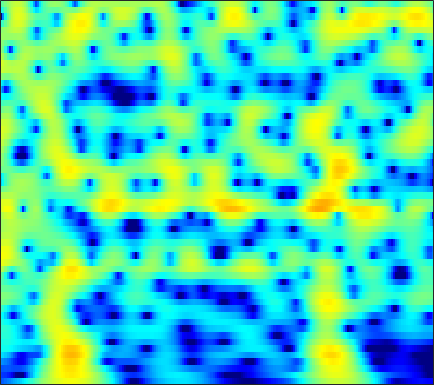

The table this chart was drawn from, first rows:
-12.926, -12.405, -11.765, -11.155, -10.7, -10.083, -9.4344, -8.9172, -8.1857, -7.4011, -6.5736, -5.9287, -5.0459, -4.1491, -3.4792, -2.5991, -1.7456, -1.1277, -0.33976, 0.4039, 1.0979, 1.5843, 2.1848, 2.7285
-14.17, -14.27, -14.58, -15.15, -15.81, -17.1, -19.12, -21.48, -27.11, -33.63, -22.96, -18.42, -14.26, -11.15, -9.228, -7.027, -5.134, -3.872, -2.358, -1.011, 0.1913, 1.008, 1.991, 2.862
-13.03, -12.89, -12.85, -12.93, -13.05, -13.25, -13.45, -13.55, -13.57, -13.37, -12.87, -12.29, -11.25, -9.964, -8.897, -7.401, -5.879, -4.75, -3.29, -1.899, -0.5953, 0.3207, 1.455, 2.483
-10.26, -10.52, -11.05, -11.78, -12.44, -13.48, -14.66, -15.6, -16.73, -17.31, -16.97, -16.14, -14.58, -12.84, -11.52, -9.786, -8.086, -6.832, -5.186, -3.577, -2.018, -0.8906, 0.5368, 1.862
-6.854, -7.171, -7.79, -8.632, -9.421, -10.75, -12.42, -13.87, -15.82, -17.08, -16.99, -16.27, -15.1, -14.17, -13.77, -13.6, -13.69, -13.56, -12.34, -9.79, -6.762, -4.58, -1.965, 0.289
-4.884, -4.839, -4.914, -5.127, -5.377, -5.808, -6.29, -6.637, -7.049, -7.416, -7.734, -7.938, -8.177, -8.426, -8.673, -9.119, -9.654, -9.957, -9.748, -8.398, -6.171, -4.328, -1.967, 0.1499
-4.636, -4.469, -4.38, -4.432, -4.566, -4.818, -5.111, -5.351, -5.678, -5.991, -6.228, -6.321, -6.329, -6.195, -5.994, -5.582, -5.005, -4.463, -3.601, -2.613, -1.529, -0.6763, 0.4746, 1.597
-3.88, -3.806, -3.843, -4.029, -4.262, -4.691, -5.3, -5.897, -6.894, -8.076, -9.358, -10.28, -11.06, -10.75, -9.789, -7.965, -6.025, -4.644, -2.958, -1.462, -0.1386, 0.7492, 1.806, 2.718
-3.453, -3.491, -3.665, -3.963, -4.271, -4.814, -5.538, -6.21, -7.289, -8.681, -10.58, -12.36, -14.59, -14.39, -12.22, -8.825, -5.893, -4.061, -2.038, -0.3896, 0.9649, 1.818, 2.763, 3.493
-4.275, -4.592, -5.159, -5.825, -6.323, -6.889, -7.211, -7.254, -7.119, -6.909, -6.632, -6.318, -5.754, -4.997, -4.282, -3.154, -1.923, -1.001, 0.1612, 1.206, 2.115, 2.693, 3.308, 3.733
-4.813, -5.756, -7.545, -10.11, -12.73, -16.91, -17.1, -14.1, -10.59, -8.143, -6.332, -5.214, -3.965, -2.878, -2.095, -1.073, -0.104, 0.5743, 1.422, 2.199, 2.881, 3.301, 3.707, 3.926
-2.78, -3.502, -4.718, -6.191, -7.378, -8.652, -8.819, -8.143, -6.979, -5.9, -4.899, -4.244, -3.545, -2.895, -2.382, -1.632, -0.8022, -0.117, 0.844, 1.786, 2.621, 3.135, 3.644, 3.93
-0.2085, -0.4081, -0.774, -1.224, -1.558, -1.963, -2.299, -2.551, -2.936, -3.337, -3.864, -4.465, -5.524, -6.829, -7.784, -8.174, -6.766, -5, -2.59, -0.5359, 1.076, 2.022, 2.987, 3.618
0.09725, 0.09929, -0.0137, -0.2129, -0.4017, -0.7052, -1.104, -1.487, -2.029, -2.673, -3.645, -4.631, -6.305, -8.592, -10.59, -12.04, -9.989, -7.421, -4.345, -1.974, -0.164, 0.913, 2.05, 2.861
-1.073, -1.097, -1.236, -1.432, -1.607, -1.86, -2.108, -2.265, -2.471, -2.793, -3.159, -3.409, -3.765, -4.039, -4.094, -3.983, -3.561, -2.989, -2.046, -1.067, -0.1047, 0.6041, 1.439, 2.129
-1.855, -2.289, -2.968, -3.691, -4.151, -4.484, -4.424, -4.186, -3.835, -3.479, -3.105, -2.901, -2.744, -2.63, -2.568, -2.436, -2.168, -1.898, -1.471, -0.9119, -0.224, 0.325, 1.046, 1.746
-0.9598, -2.167, -4.494, -8.01, -11.72, -15.04, -10.61, -7.681, -5.182, -3.484, -2.47, -2.125, -1.956, -2.073, -2.326, -2.7, -3.037, -3.248, -3.225, -2.705, -1.821, -1.075, 0.0007919, 1.09
2.495, 1.641, 0.1536, -1.564, -2.803, -3.643, -3.133, -2.405, -1.485, -0.6633, -0.43, -0.5956, -1.054, -1.993, -3.039, -5.064, -8.259, -11.45, -14.43, -11.05, -7.286, -5.274, -3.222, -1.508
4.575, 4.379, 3.948, 3.386, 2.961, 2.432, 1.913, 1.552, 1.168, 0.5802, -0.1586, -0.6717, -1.583, -2.698, -3.702, -5.419, -7.257, -8.684, -10, -9.535, -8.721, -8.358, -8.28, -8.766
5.02, 5.082, 4.964, 4.612, 4.238, 3.554, 2.638, 1.842, 0.569, -1.004, -2.443, -3.455, -4.604, -5.124, -5.218, -5.105, -5.061, -5.182, -5.225, -5.497, -6.119, -6.758, -8.232, -10.59
4.61, 4.775, 4.772, 4.506, 4.103, 3.293, 2.158, 1.003, -1.028, -3.682, -7.913, -13.02, -26.5, -13.89, -9.73, -6.543, -4.822, -3.935, -3.147, -2.811, -2.626, -2.629, -2.721, -2.652
3.285, 3.524, 3.62, 3.486, 3.208, 2.635, 1.799, 0.9805, -0.2875, -1.861, -3.492, -4.503, -5.419, -5.269, -4.683, -3.747, -2.896, -2.299, -1.755, -1.358, -1.075, -0.9761, -0.8737, -0.7905
1.948, 2.24, 2.462, 2.501, 2.43, 2.189, 1.793, 1.437, 0.8513, 0.2352, -0.3013, -0.7091, -1.039, -1.214, -1.235, -1.19, -1.049, -0.9455, -0.8651, -0.7843, -0.8001, -0.8324, -0.908, -1.083
1.215, 1.558, 1.907, 2.099, 2.151, 2.094, 1.932, 1.748, 1.447, 1.164, 0.8286, 0.628, 0.4128, 0.2188, 0.0932, -0.02914, -0.1491, -0.2794, -0.4275, -0.6523, -0.9219, -1.141, -1.508, -1.907
1.072, 1.568, 2.062, 2.353, 2.425, 2.372, 2.171, 1.938, 1.613, 1.283, 0.9835, 0.8756, 0.7198, 0.6418, 0.5823, 0.4814, 0.2869, 0.08466, -0.2381, -0.7042, -1.207, -1.656, -2.293, -2.91
1.694, 2.531, 3.237, 3.539, 3.515, 3.186, 2.523, 1.858, 0.85, -0.1389, -0.6141, -0.6431, -0.3012, 0.2581, 0.616, 0.864, 0.8242, 0.6284, 0.01217, -0.8155, -1.871, -2.735, -3.758, -4.612
3.555, 4.377, 5.006, 5.13, 4.919, 4.146, 2.759, 1.188, -2.038, -7.369, -15.57, -9.803, -3.917, -0.9374, 0.3514, 1.25, 1.45, 1.131, 0.1661, -1.518, -4.124, -6.701, -11.13, -12.69
3.7, 4.012, 4.242, 4.208, 3.974, 3.368, 2.397, 1.42, -0.09935, -1.708, -2.45, -2.353, -1.352, -0.3299, 0.2487, 0.6556, 0.5874, 0.2014, -0.6795, -2.196, -4.203, -6.086, -8.382, -9.188
1.92, 2.024, 2.158, 2.225, 2.195, 2.074, 1.814, 1.565, 1.195, 0.84, 0.6131, 0.4793, 0.4906, 0.4493, 0.4231, 0.2956, -0.01003, -0.3141, -0.8933, -1.556, -2.304, -2.804, -3.303, -3.557
-1.112, -0.7921, -0.2441, 0.2923, 0.6502, 1.022, 1.258, 1.364, 1.397, 1.408, 1.29, 1.24, 1.055, 0.8565, 0.6636, 0.3384, -0.06088, -0.3836, -0.8837, -1.303, -1.678, -1.849, -1.957, -1.843
-7.217, -5.161, -2.956, -1.351, -0.4585, 0.3794, 0.9525, 1.23, 1.467, 1.558, 1.568, 1.513, 1.327, 1.085, 0.8016, 0.3123, -0.2951, -0.8772, -1.662, -2.516, -3.073, -3.245, -2.954, -2.194
-6.664, -4.709, -2.668, -1.229, -0.5032, 0.1347, 0.5085, 0.6627, 0.7902, 0.7921, 0.8391, 0.7679, 0.7485, 0.5549, 0.3317, -0.1512, -0.9693, -1.831, -3.556, -6.179, -10.26, -13.21, -10.09, -5.378
-0.8682, -0.8495, -0.8193, -0.9083, -1.092, -1.475, -1.984, -2.382, -2.846, -3.111, -3.113, -2.987, -2.562, -2.217, -1.93, -1.74, -1.877, -2.169, -3.027, -4.232, -5.637, -6.012, -4.838, -2.481
0.3987, -0.1427, -1.049, -2.276, -3.41, -5.224, -7.414, -9.182, -11.5, -12.72, -12.79, -11.48, -9.619, -7.469, -6.053, -4.466, -3.204, -2.513, -1.746, -1.202, -0.6307, -0.1778, 0.6278, 1.526
0.8473, 0.04624, -1.393, -3.286, -5.075, -8.222, -12.35, -16.66, -24.64, -41.19, -34.2, -24.48, -17.79, -12.39, -9.58, -6.609, -4.263, -2.917, -1.374, -0.1671, 0.888, 1.552, 2.358, 3.05
1.822, 1.038, -0.3244, -2.097, -3.746, -6.32, -9.502, -12.21, -16.04, -19.8, -20.14, -17.98, -14.45, -10.78, -8.563, -6.055, -3.938, -2.607, -1.056, 0.2667, 1.345, 2.07, 2.822, 3.425
2.901, 2.326, 1.354, 0.1398, -0.9121, -2.469, -4.093, -5.322, -6.733, -7.712, -8.283, -8.072, -7.623, -6.665, -5.896, -4.72, -3.548, -2.564, -1.379, -0.1699, 0.8753, 1.587, 2.353, 2.905
3.651, 3.304, 2.679, 1.909, 1.247, 0.2667, -0.7677, -1.517, -2.519, -3.363, -4.102, -4.646, -5.139, -5.664, -5.858, -5.88, -5.464, -4.741, -3.443, -1.956, -0.5002, 0.3957, 1.407, 2.059
3.888, 3.719, 3.356, 2.829, 2.338, 1.591, 0.7288, 0.04458, -0.8977, -1.931, -2.915, -3.813, -5.155, -6.966, -8.848, -12.57, -15.71, -13.16, -7.905, -4.338, -1.774, -0.3943, 0.9372, 1.766
3.063, 3.099, 2.962, 2.58, 2.145, 1.367, 0.4193, -0.4014, -1.483, -2.524, -3.425, -3.938, -4.794, -5.676, -6.652, -8.038, -8.572, -7.411, -4.91, -2.456, -0.4621, 0.6298, 1.64, 2.223
1.172, 1.561, 1.717, 1.474, 1.021, -0.003199, -1.488, -2.946, -5.308, -7.396, -7.998, -6.94, -5.34, -3.896, -3.024, -2.047, -1.12, -0.4363, 0.6017, 1.522, 2.305, 2.741, 3.002, 2.943
-1.09, -0.4078, 0.03135, 0.004568, -0.3364, -1.196, -2.717, -4.378, -7.609, -12.35, -12.77, -8.9, -4.995, -2.418, -0.9167, 0.589, 1.75, 2.409, 3.131, 3.627, 3.853, 3.87, 3.623, 2.994
-3.033, -2.645, -2.309, -2.152, -2.137, -2.254, -2.525, -2.811, -3.162, -3.228, -2.892, -2.305, -1.188, -0.02827, 0.8039, 1.757, 2.533, 2.999, 3.4, 3.627, 3.612, 3.419, 2.942, 2.146
-5.271, -5.605, -5.788, -5.506, -4.994, -4.158, -3.261, -2.644, -1.921, -1.24, -0.55, -0.09275, 0.5867, 1.249, 1.679, 2.206, 2.617, 2.861, 3.055, 3.092, 2.985, 2.777, 2.313, 1.655
-8.488, -11.36, -15.88, -13.86, -10.22, -6.643, -4.188, -2.812, -1.421, -0.4092, 0.3922, 0.8738, 1.36, 1.749, 1.977, 2.219, 2.39, 2.47, 2.555, 2.546, 2.453, 2.333, 2.054, 1.63
-5.103, -6.779, -8.396, -7.859, -6.309, -4.099, -2.276, -1.186, -0.0621, 0.7277, 1.226, 1.488, 1.617, 1.583, 1.509, 1.343, 1.204, 1.136, 1.132, 1.233, 1.343, 1.406, 1.438, 1.341
0.558, 0.1154, -0.2387, -0.2555, -0.06881, 0.3868, 0.9104, 1.268, 1.647, 1.87, 1.846, 1.649, 1.184, 0.428, -0.3197, -1.452, -2.493, -2.925, -2.878, -2.168, -1.259, -0.6784, -0.1021, 0.2238
3.32, 3.032, 2.708, 2.498, 2.415, 2.401, 2.466, 2.52, 2.529, 2.397, 2.069, 1.594, 0.6344, -0.839, -2.46, -5.64, -11.21, -19.51, -13.68, -7.455, -4.248, -2.804, -1.698, -1.233
3.818, 3.342, 2.708, 2.182, 1.937, 1.812, 1.917, 2.078, 2.286, 2.367, 2.265, 1.994, 1.325, 0.3011, -0.704, -2.352, -3.993, -4.79, -4.696, -3.584, -2.384, -1.708, -1.288, -1.433
2.505, 1.411, -0.335, -2.162, -3.096, -3.048, -1.801, -0.6687, 0.6236, 1.536, 2.056, 2.266, 2.228, 1.937, 1.638, 1.178, 0.7554, 0.5587, 0.4539, 0.4868, 0.5673, 0.6028, 0.4772, 0.02346
0.6895, -0.8377, -3.817, -8.853, -15.48, -12.98, -6.356, -3.563, -1.198, 0.2555, 1.077, 1.405, 1.596, 1.556, 1.412, 1.209, 1.024, 0.9341, 0.9302, 0.9877, 1.079, 1.119, 1.135, 1.051
0.6677, -0.03165, -1.092, -2.079, -2.531, -2.487, -1.838, -1.185, -0.3707, 0.1913, 0.438, 0.3708, 0.08242, -0.407, -0.8589, -1.451, -1.817, -1.894, -1.689, -1.198, -0.6078, -0.193, 0.2891, 0.6968
1.137, 1.054, 0.947, 0.8943, 0.885, 0.9677, 1.108, 1.196, 1.218, 1.04, 0.5987, 0.05903, -1.087, -2.748, -4.328, -6.905, -9.157, -9.239, -7.368, -5.098, -3.287, -2.22, -1.159, -0.3809
0.4146, 0.6877, 1.138, 1.634, 2, 2.405, 2.686, 2.778, 2.691, 2.333, 1.634, 0.8805, -0.5374, -2.575, -4.679, -8.377, -12.66, -12.88, -9.198, -6.184, -4.222, -3.236, -2.4, -1.929
-3.617, -2.756, -1.127, 0.5056, 1.577, 2.68, 3.412, 3.73, 3.855, 3.65, 3.114, 2.472, 1.431, 0.1965, -0.7795, -2.049, -2.974, -3.281, -3.282, -3.008, -2.806, -2.876, -3.382, -4.49
-21.9, -10.65, -4.602, -1.089, 0.7139, 2.411, 3.492, 3.973, 4.241, 4.112, 3.649, 3.106, 2.123, 0.9915, 0.1368, -0.8859, -1.617, -1.916, -1.985, -1.921, -1.965, -2.216, -3.021, -4.601
-4.726, -3.666, -1.782, 0.06991, 1.264, 2.514, 3.356, 3.727, 3.874, 3.627, 2.974, 2.233, 0.8217, -1.098, -2.895, -5.454, -7.053, -6.752, -5.046, -3.338, -2.123, -1.543, -1.195, -1.227
-1.859, -1.141, -0.1319, 0.8518, 1.505, 2.234, 2.737, 2.944, 2.959, 2.659, 1.983, 1.171, -0.3222, -2.523, -4.795, -9.18, -13.59, -11.39, -6.778, -3.718, -1.758, -0.757, 0.1242, 0.6329
